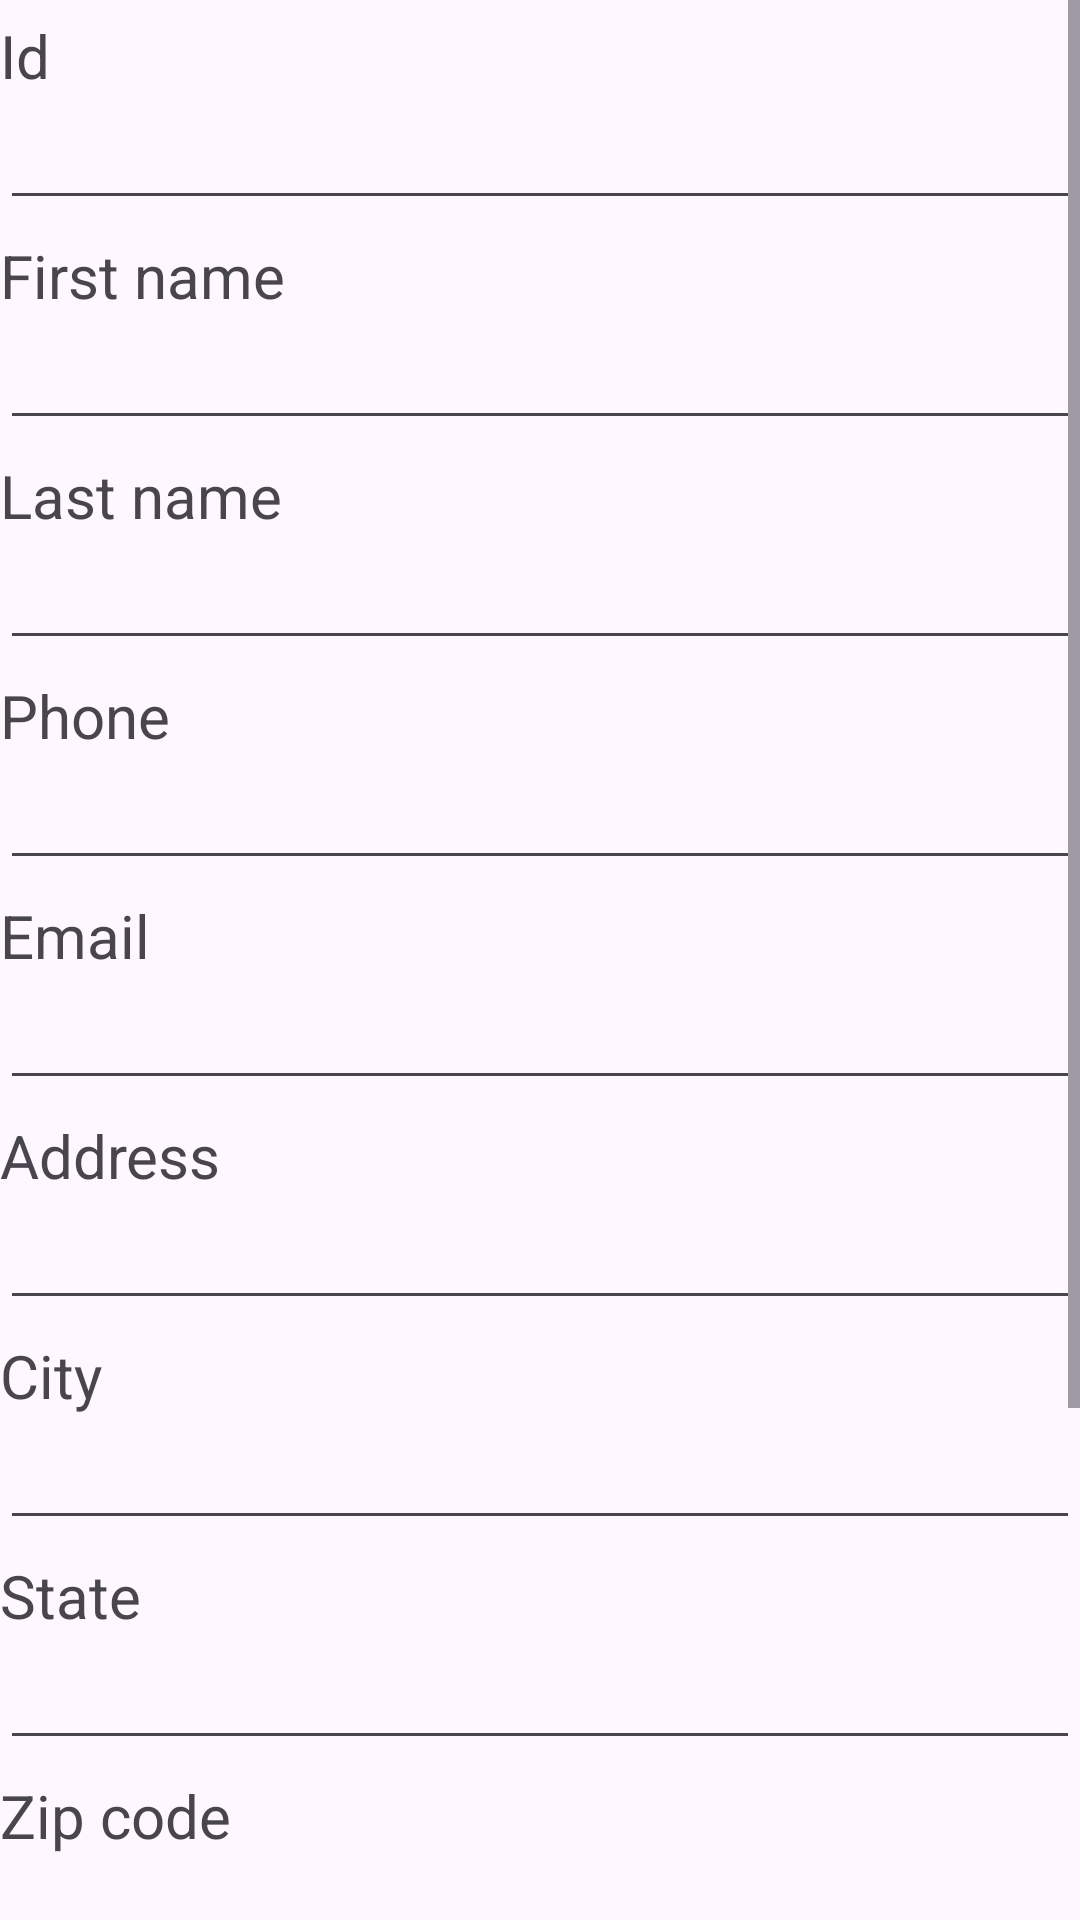

Write the Android layout XML for this screen, with the resource values it uses.
<!-- AndroidManifest.xml: application theme Theme.ProjetJEEMobile -->
<!-- res/layout/activity_employe.xml -->
<?xml version="1.0" encoding="utf-8"?>
<androidx.constraintlayout.widget.ConstraintLayout xmlns:android="http://schemas.android.com/apk/res/android"
    xmlns:app="http://schemas.android.com/apk/res-auto"
    xmlns:tools="http://schemas.android.com/tools"
    android:layout_width="match_parent"
    android:layout_height="match_parent"
    tools:context=".activities.EmployeActivity">

    <ScrollView
        android:layout_width="match_parent"
        android:layout_height="match_parent">
        <LinearLayout
            android:layout_width="match_parent"
            android:layout_height="wrap_content"
            android:orientation="vertical"
            app:layout_constraintBottom_toBottomOf="parent"
            app:layout_constraintEnd_toEndOf="parent"
            app:layout_constraintStart_toStartOf="parent"
            app:layout_constraintTop_toTopOf="parent"
            >

            <TextView
                android:id="@+id/txtUId"
                android:layout_width="match_parent"
                android:layout_height="wrap_content"
                android:text="@string/id"
                android:textSize="@dimen/normalText"
                android:layout_marginTop="5dp"
                />

            <EditText
                android:id="@+id/edtUId"
                android:layout_width="match_parent"
                android:layout_height="wrap_content"
                android:inputType="number"
                />

            <TextView
                android:id="@+id/txtEmployeFirstName"
                android:layout_width="match_parent"
                android:layout_height="wrap_content"
                android:text="@string/firstName"
                android:textSize="@dimen/normalText"
                android:layout_marginTop="5dp"
                />

            <EditText
                android:id="@+id/edtEmployeFirstName"
                android:layout_width="match_parent"
                android:layout_height="wrap_content"
                />

            <TextView
                android:id="@+id/txtEmployeLastName"
                android:layout_width="match_parent"
                android:layout_height="wrap_content"
                android:text="@string/lastName"
                android:textSize="@dimen/normalText"
                android:layout_marginTop="5dp"
                />

            <EditText
                android:id="@+id/edtEmployeLastName"
                android:layout_width="match_parent"
                android:layout_height="wrap_content"
                />

            <TextView
                android:id="@+id/txtEmployeTelephone"
                android:layout_width="match_parent"
                android:layout_height="wrap_content"
                android:text="@string/telephone"
                android:textSize="@dimen/normalText"
                android:layout_marginTop="5dp"
                />

            <EditText
                android:id="@+id/edtEmployeTelephone"
                android:layout_width="match_parent"
                android:layout_height="wrap_content"
                android:inputType="phone"
                />

            <TextView
                android:id="@+id/txtEmployeEmail"
                android:layout_width="match_parent"
                android:layout_height="wrap_content"
                android:text="@string/email"
                android:textSize="@dimen/normalText"
                android:layout_marginTop="5dp"
                />

            <EditText
                android:id="@+id/edtEmployeEmail"
                android:layout_width="match_parent"
                android:layout_height="wrap_content"
                android:inputType="textEmailAddress"
                />

            <TextView
                android:id="@+id/txtEmployeAdresse"
                android:layout_width="match_parent"
                android:layout_height="wrap_content"
                android:text="@string/adresse"
                android:textSize="@dimen/normalText"
                android:layout_marginTop="5dp"
                />

            <EditText
                android:id="@+id/edtEmployeAdresse"
                android:layout_width="match_parent"
                android:layout_height="wrap_content"
                />

            <TextView
                android:id="@+id/txtEmployeVille"
                android:layout_width="match_parent"
                android:layout_height="wrap_content"
                android:text="@string/ville"
                android:textSize="@dimen/normalText"
                android:layout_marginTop="5dp"
                />

            <EditText
                android:id="@+id/edtEmployeVille"
                android:layout_width="match_parent"
                android:layout_height="wrap_content"
                />

            <TextView
                android:id="@+id/txtEmployeEtat"
                android:layout_width="match_parent"
                android:layout_height="wrap_content"
                android:text="@string/etat"
                android:textSize="@dimen/normalText"
                android:layout_marginTop="5dp"
                />

            <EditText
                android:id="@+id/edtEmployeEtat"
                android:layout_width="match_parent"
                android:layout_height="wrap_content"
                />

            <TextView
                android:id="@+id/txtEmployeCodeZip"
                android:layout_width="match_parent"
                android:layout_height="wrap_content"
                android:text="@string/code_zip"
                android:textSize="@dimen/normalText"
                android:layout_marginTop="5dp"
                />

            <EditText
                android:id="@+id/edtEmployeCodeZip"
                android:layout_width="match_parent"
                android:layout_height="wrap_content"
                />

            <TextView
                android:id="@+id/txtEmployeMagasin"
                android:layout_width="match_parent"
                android:layout_height="wrap_content"
                android:text="@string/magasin"
                android:textSize="@dimen/normalText"
                android:layout_marginTop="5dp"
                />

            <Spinner
                android:id="@+id/magasinSpinner"
                android:layout_width="match_parent"
                android:layout_height="wrap_content" />

            <TextView
                android:id="@+id/txtEmployeManager"
                android:layout_width="match_parent"
                android:layout_height="wrap_content"
                android:text="@string/categorie"
                android:textSize="@dimen/normalText"
                android:layout_marginTop="5dp"
                />

            <Spinner
                android:id="@+id/managerSpinner"
                android:layout_width="match_parent"
                android:layout_height="wrap_content" />

            <Button
                android:id="@+id/btnSave"
                android:layout_width="match_parent"
                android:layout_height="wrap_content"
                android:text="@string/save"
                android:background="@color/black"
                android:textColor="@color/white"
                android:layout_marginBottom="5dp"
                />

            <Button
                android:id="@+id/btnDel"
                android:layout_width="match_parent"
                android:layout_height="wrap_content"
                android:text="@string/delete"
                android:background="@color/black"
                android:textColor="@color/white"
                />

        </LinearLayout>

    </ScrollView>

</androidx.constraintlayout.widget.ConstraintLayout>
<!-- resources referenced by this layout -->
<resources>
  <dimen name="normalText">20dp</dimen>
  <string name="adresse">Address</string>
  <string name="categorie">Category</string>
  <string name="code_zip">Zip code</string>
  <string name="delete">Delete</string>
  <string name="email">Email</string>
  <string name="etat">State</string>
  <string name="firstName">First name</string>
  <string name="id">Id</string>
  <string name="lastName">Last name</string>
  <string name="magasin">Store</string>
  <string name="save">Save</string>
  <string name="telephone">Phone</string>
  <string name="ville">City</string>
  <style name="Theme.ProjetJEEMobile" parent="Base.Theme.ProjetJEEMobile" />
  <style name="Base.Theme.ProjetJEEMobile" parent="Theme.Material3.DayNight.NoActionBar">
          
          
      </style>
  <!-- not gathered from this repository: default colours our renderer supplied (Android Studio template values) -->
  <color name="black">#FF000000</color>
  <color name="white">#FFFFFFFF</color>
</resources>
